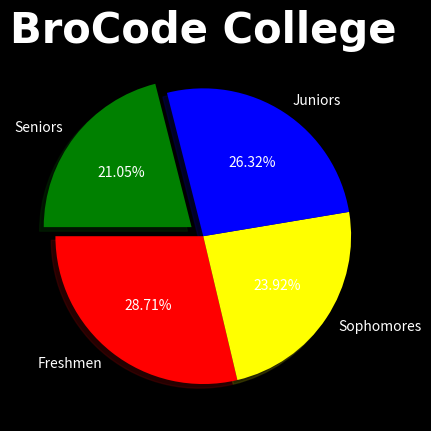

This chart was generated by the following Python code:
import matplotlib.pyplot as plt
import numpy as np

## Pie Chart = Circular chart divided into slices to show percentage of the total.
##             Good for visualising distribution among categories

plt.style.use("dark_background")

font = dict(family = "JetBrains Mono",
            color = "White",
            fontweight = "bold",
            fontsize = 30)

categories = np.array(["Freshmen", "Sophomores", "Juniors", "Seniors"])
values = np.array([300, 250, 275, 220])
colors = np.array(["red", "yellow", "blue", "green"])

plt.pie(values, labels = categories,
                autopct = "%.2f%%",
                colors = colors,
                explode = [0, 0, 0, 0.1],
                shadow = True,
                startangle = 180)
            
plt.title("BroCode College", **font)

plt.show()
